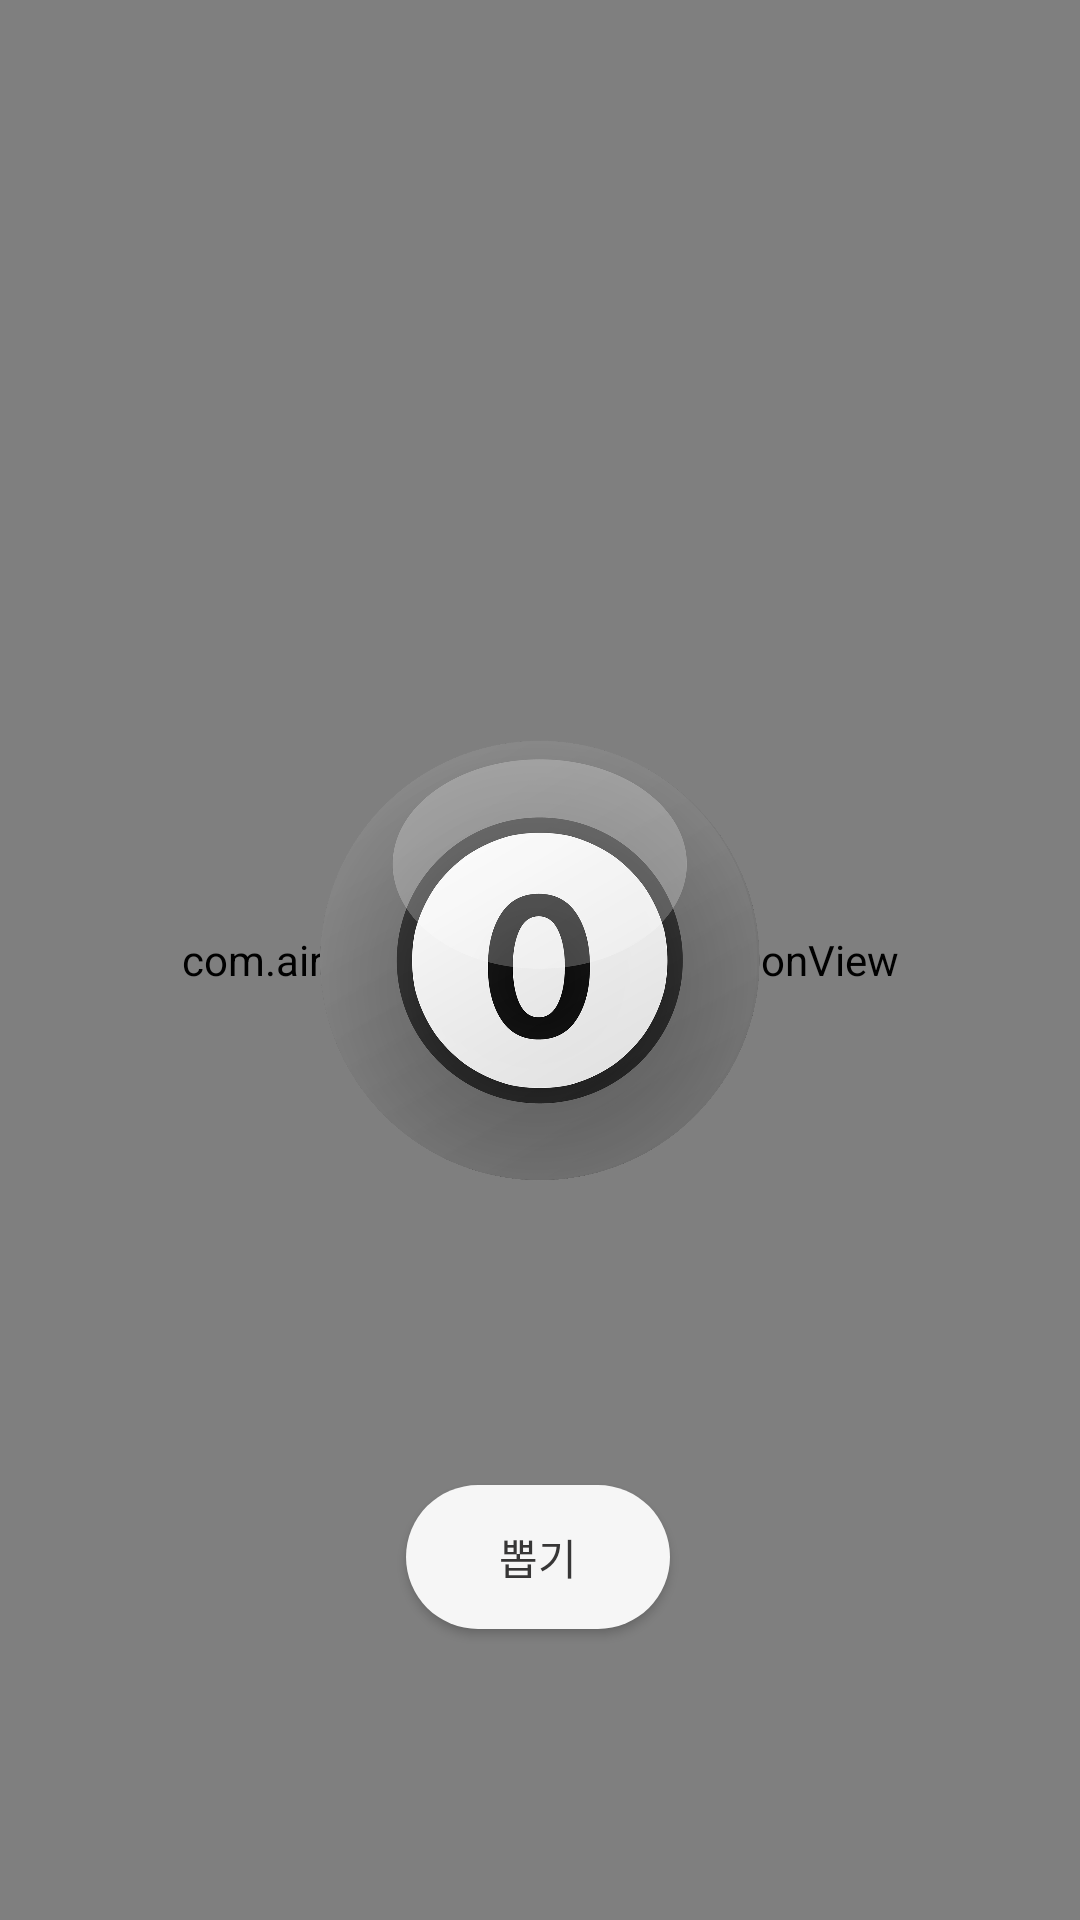

Layout XML and referenced resources for this Android screen:
<!-- AndroidManifest.xml: application theme Theme.AppCompat.NoActionBar -->
<!-- res/layout/activity_numberball.xml -->
<?xml version="1.0" encoding="utf-8"?>
<androidx.constraintlayout.widget.ConstraintLayout xmlns:android="http://schemas.android.com/apk/res/android"
    xmlns:app="http://schemas.android.com/apk/res-auto"
    xmlns:tools="http://schemas.android.com/tools"
    android:layout_width="match_parent"
    android:layout_height="match_parent"

    tools:context=".NumberBall">
    <com.airbnb.lottie.LottieAnimationView
        android:layout_width="match_parent"
        android:layout_height="match_parent"
        android:scaleType="centerCrop"
        app:lottie_autoPlay="true"
        app:lottie_loop="true"
        app:lottie_rawRes="@raw/footspace_back" />

    <ImageView
        android:id="@+id/number_img"
        android:layout_width="200dp"
        android:layout_height="200dp"
        app:layout_constraintBottom_toBottomOf="parent"
        app:layout_constraintEnd_toEndOf="parent"
        app:layout_constraintStart_toStartOf="parent"
        app:layout_constraintTop_toTopOf="parent"
        app:srcCompat="@drawable/num_0" />

    <Button
        android:id="@+id/change_btn"
        android:layout_width="wrap_content"
        android:layout_height="wrap_content"
        android:background="@drawable/game_button2"
        android:text="뽑기"
        android:textColor="#373636"
        app:layout_constraintBottom_toBottomOf="parent"
        app:layout_constraintEnd_toEndOf="parent"
        app:layout_constraintHorizontal_bias="0.498"
        app:layout_constraintStart_toStartOf="parent"
        app:layout_constraintTop_toBottomOf="@+id/number_img"
        app:layout_constraintVertical_bias="0.437" />


</androidx.constraintlayout.widget.ConstraintLayout>
<!-- resources referenced by this layout -->
<resources>
  <!-- drawable game_button2 (drawable) -->
  <?xml version="1.0" encoding="UTF-8"?>
  <shape xmlns:android="http://schemas.android.com/apk/res/android">
      
      <gradient
          android:type="linear"
          android:angle="135"
          android:startColor="#F6F6F6"
          android:endColor="#F6F6F6" />
  
      <padding android:left="1dp"
          android:top="1dp"
          android:right="1dp"
          android:bottom="1dp" />
  
      <corners
          android:bottomLeftRadius="70dp"
          android:bottomRightRadius="70dp"
          android:topLeftRadius="70dp"
          android:topRightRadius="70dp"/>
  </shape>
  <!-- drawable num_0: png bitmap (drawable, 278140 bytes) -->
</resources>
